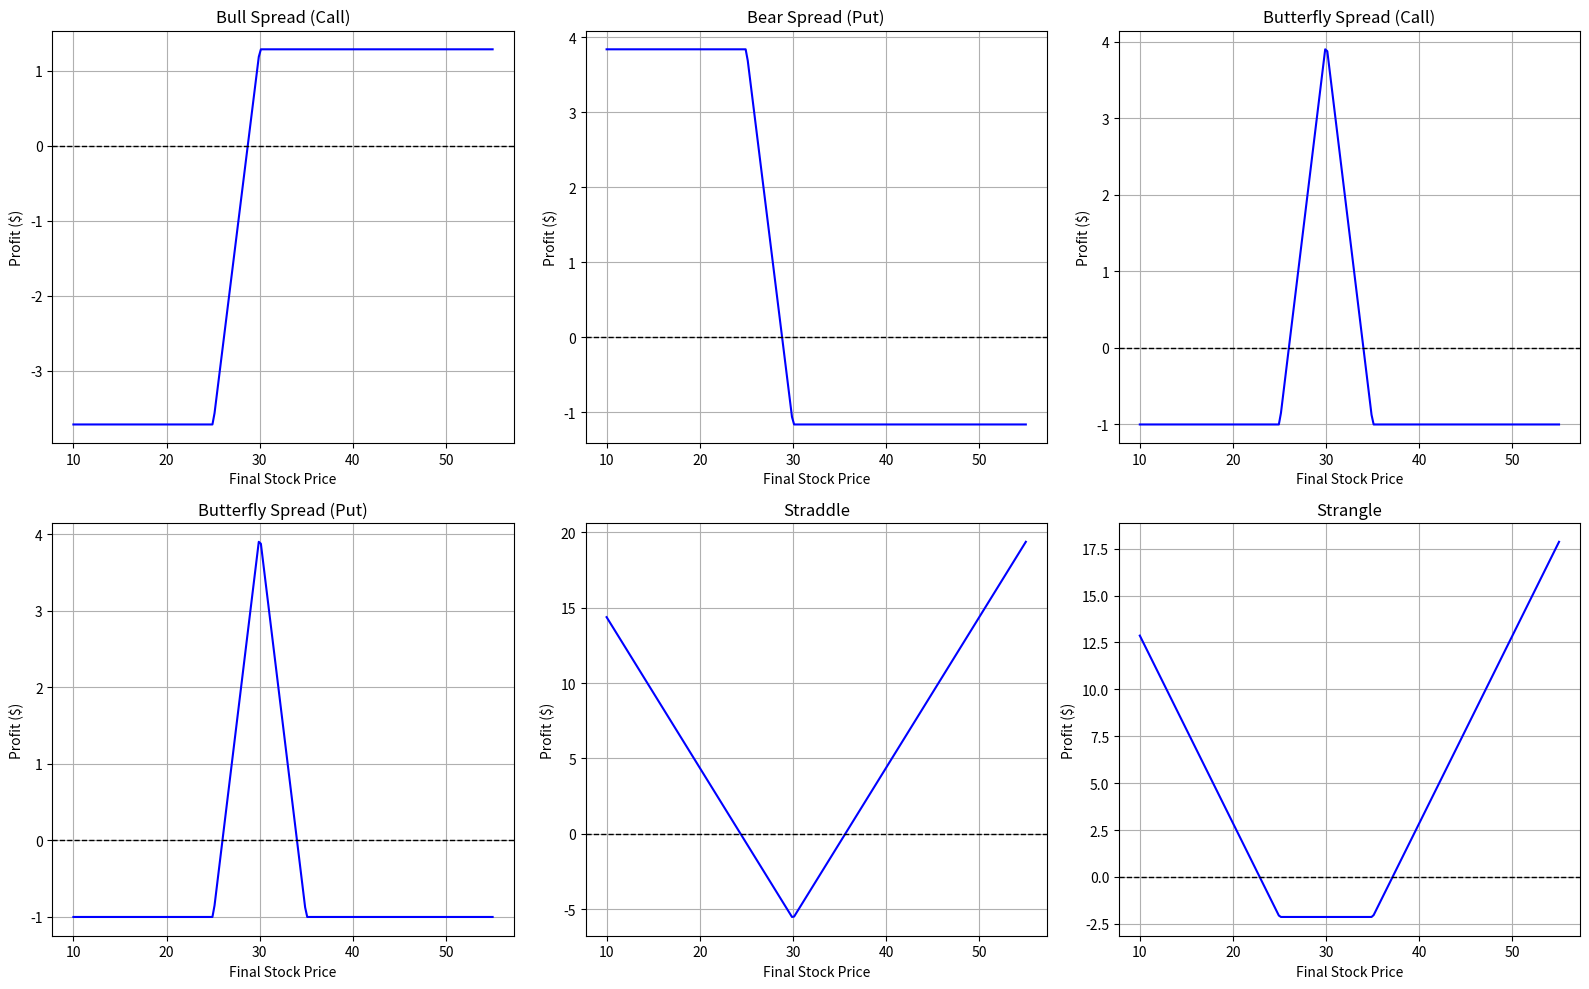

Write Python code to recreate this figure.
import numpy as np
import matplotlib.pyplot as plt
from scipy.stats import norm

# Black-Scholes pricing for European options
def black_scholes(option_type, S, K, r, T, sigma):
    d1 = (np.log(S/K) + (r + 0.5*sigma**2)*T) / (sigma*np.sqrt(T))
    d2 = d1 - sigma*np.sqrt(T)
    if option_type == 'call':
        return S * norm.cdf(d1) - K * np.exp(-r*T) * norm.cdf(d2)
    else:
        return K * np.exp(-r*T) * norm.cdf(-d2) - S * norm.cdf(-d1)

# Constants
S0 = 32
sigma = 0.30
r = 0.05

# Range of final stock prices
S_range = np.linspace(10, 55, 200)

# Strategy setup
def payoff(strategy_name):
    if strategy_name == 'bull_call':
        T = 0.5
        K1, K2 = 25, 30
        C1 = black_scholes('call', S0, K1, r, T, sigma)
        C2 = black_scholes('call', S0, K2, r, T, sigma)
        cost = C1 - C2
        return np.maximum(S_range - K1, 0) - np.maximum(S_range - K2, 0) - cost

    elif strategy_name == 'bear_put':
        T = 0.5
        K1, K2 = 25, 30
        P1 = black_scholes('put', S0, K1, r, T, sigma)
        P2 = black_scholes('put', S0, K2, r, T, sigma)
        cost = P2 - P1
        return np.maximum(K2 - S_range, 0) - np.maximum(K1 - S_range, 0) - cost

    elif strategy_name == 'butterfly_call':
        T = 1.0
        K1, K2, K3 = 25, 30, 35
        C1 = black_scholes('call', S0, K1, r, T, sigma)
        C2 = black_scholes('call', S0, K2, r, T, sigma)
        C3 = black_scholes('call', S0, K3, r, T, sigma)
        cost = C1 + C3 - 2*C2
        return np.maximum(S_range - K1, 0) + np.maximum(S_range - K3, 0) - 2*np.maximum(S_range - K2, 0) - cost

    elif strategy_name == 'butterfly_put':
        T = 1.0
        K1, K2, K3 = 25, 30, 35
        P1 = black_scholes('put', S0, K1, r, T, sigma)
        P2 = black_scholes('put', S0, K2, r, T, sigma)
        P3 = black_scholes('put', S0, K3, r, T, sigma)
        cost = P1 + P3 - 2*P2
        return np.maximum(K1 - S_range, 0) + np.maximum(K3 - S_range, 0) - 2*np.maximum(K2 - S_range, 0) - cost

    elif strategy_name == 'straddle':
        T = 0.5
        K = 30
        C = black_scholes('call', S0, K, r, T, sigma)
        P = black_scholes('put', S0, K, r, T, sigma)
        cost = C + P
        return np.maximum(S_range - K, 0) + np.maximum(K - S_range, 0) - cost

    elif strategy_name == 'strangle':
        T = 0.5
        K1, K2 = 25, 35
        C = black_scholes('call', S0, K2, r, T, sigma)
        P = black_scholes('put', S0, K1, r, T, sigma)
        cost = C + P
        return np.maximum(S_range - K2, 0) + np.maximum(K1 - S_range, 0) - cost

# Plotting all strategies
strategies = ['bull_call', 'bear_put', 'butterfly_call', 'butterfly_put', 'straddle', 'strangle']
titles = ['Bull Spread (Call)', 'Bear Spread (Put)', 'Butterfly Spread (Call)',
          'Butterfly Spread (Put)', 'Straddle', 'Strangle']

plt.figure(figsize=(16, 10))
for i, strat in enumerate(strategies):
    plt.subplot(2, 3, i+1)
    profit = payoff(strat)
    plt.plot(S_range, profit, label='Profit', color='blue')
    plt.axhline(0, color='black', linestyle='--', linewidth=1)
    plt.title(titles[i])
    plt.xlabel('Final Stock Price')
    plt.ylabel('Profit ($)')
    plt.grid(True)

plt.tight_layout()
plt.show()